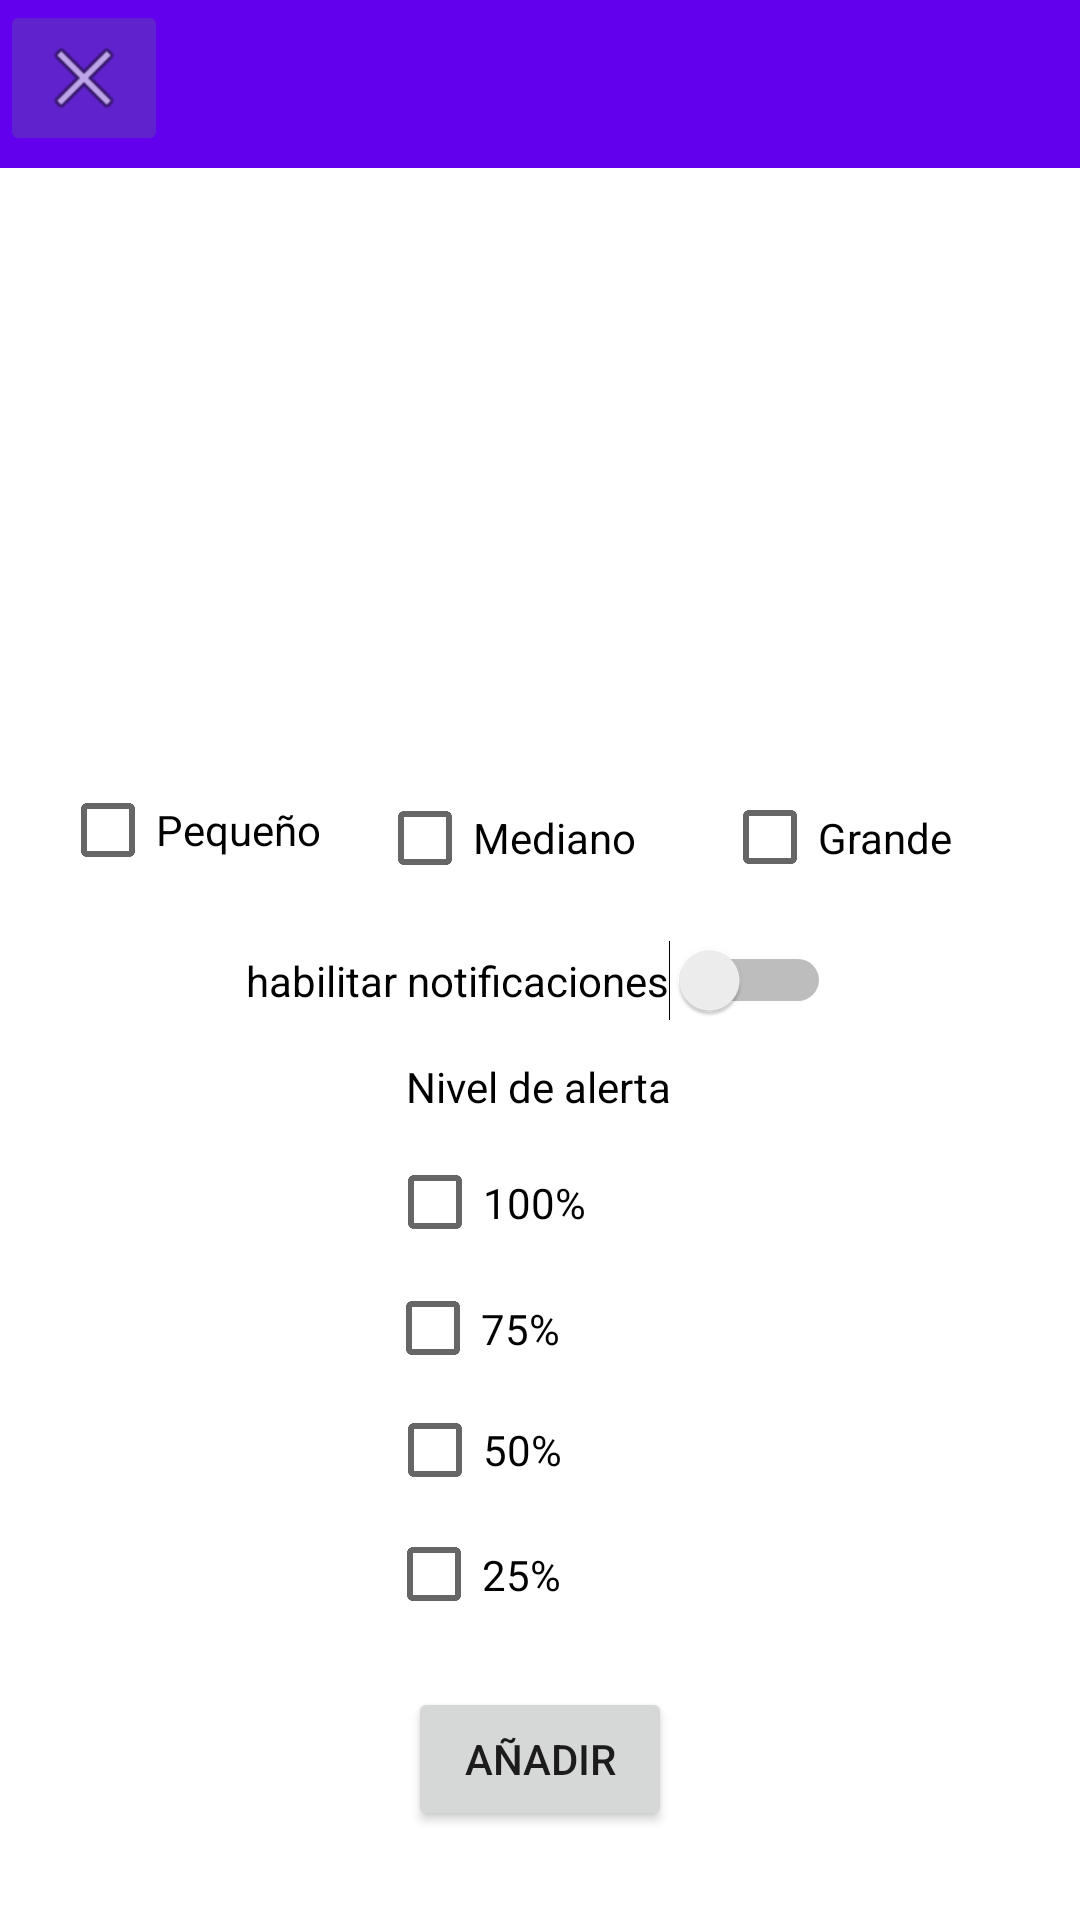

Reconstruct the res/layout file that produces this screen, plus the resources it refers to.
<!-- AndroidManifest.xml: application theme Theme.EVA2v2_1 -->
<!-- res/layout/activity_main_anadir.xml -->
<?xml version="1.0" encoding="utf-8"?>
<androidx.coordinatorlayout.widget.CoordinatorLayout xmlns:android="http://schemas.android.com/apk/res/android"
    xmlns:app="http://schemas.android.com/apk/res-auto"
    xmlns:tools="http://schemas.android.com/tools"
    android:layout_width="match_parent"
    android:layout_height="match_parent"
    tools:context=".MainActivity_anadir">

    <androidx.constraintlayout.widget.ConstraintLayout
        android:id="@+id/constraintLayout"
        android:layout_width="match_parent"
        android:layout_height="match_parent">

        <CheckBox
            android:id="@+id/checkBox2"
            android:layout_width="105dp"
            android:layout_height="49dp"
            android:text="100%"
            app:layout_constraintBottom_toBottomOf="parent"
            app:layout_constraintEnd_toEndOf="parent"
            app:layout_constraintHorizontal_bias="0.506"
            app:layout_constraintStart_toStartOf="parent"
            app:layout_constraintTop_toTopOf="parent"
            app:layout_constraintVertical_bias="0.637" />

        <CheckBox
            android:id="@+id/checkBox3"
            android:layout_width="106dp"
            android:layout_height="46dp"
            android:text="50%"
            app:layout_constraintBottom_toBottomOf="parent"
            app:layout_constraintEnd_toEndOf="parent"
            app:layout_constraintHorizontal_bias="0.508"
            app:layout_constraintStart_toStartOf="parent"
            app:layout_constraintTop_toTopOf="parent"
            app:layout_constraintVertical_bias="0.775" />

        <CheckBox
            android:id="@+id/checkBox4"
            android:layout_width="108dp"
            android:layout_height="53dp"
            android:text="25%"
            app:layout_constraintBottom_toBottomOf="parent"
            app:layout_constraintEnd_toEndOf="parent"
            app:layout_constraintHorizontal_bias="0.511"
            app:layout_constraintStart_toStartOf="parent"
            app:layout_constraintTop_toTopOf="parent"
            app:layout_constraintVertical_bias="0.849" />

        <CheckBox
            android:id="@+id/checkBox7"
            android:layout_width="113dp"
            android:layout_height="47dp"
            android:text="75%"
            app:layout_constraintBottom_toBottomOf="parent"
            app:layout_constraintEnd_toEndOf="parent"
            app:layout_constraintHorizontal_bias="0.52"
            app:layout_constraintStart_toStartOf="parent"
            app:layout_constraintTop_toTopOf="parent"
            app:layout_constraintVertical_bias="0.707" />

        <CheckBox
            android:id="@+id/checkBox9"
            android:layout_width="105dp"
            android:layout_height="38dp"
            android:text="Pequeño"
            app:layout_constraintBottom_toBottomOf="parent"
            app:layout_constraintEnd_toEndOf="parent"
            app:layout_constraintHorizontal_bias="0.078"
            app:layout_constraintStart_toStartOf="parent"
            app:layout_constraintTop_toTopOf="parent"
            app:layout_constraintVertical_bias="0.428" />

        <CheckBox
            android:id="@+id/checkBox10"
            android:layout_width="109dp"
            android:layout_height="40dp"
            android:text="Mediano"
            app:layout_constraintBottom_toBottomOf="parent"
            app:layout_constraintEnd_toEndOf="parent"
            app:layout_constraintStart_toStartOf="parent"
            app:layout_constraintTop_toTopOf="parent"
            app:layout_constraintVertical_bias="0.432" />

        <CheckBox
            android:id="@+id/checkBox11"
            android:layout_width="106dp"
            android:layout_height="39dp"
            android:text="Grande"
            app:layout_constraintBottom_toBottomOf="parent"
            app:layout_constraintEnd_toEndOf="parent"
            app:layout_constraintHorizontal_bias="0.947"
            app:layout_constraintStart_toStartOf="parent"
            app:layout_constraintTop_toTopOf="parent"
            app:layout_constraintVertical_bias="0.432" />

        <Button
            android:id="@+id/button_send"
            android:layout_width="wrap_content"
            android:layout_height="wrap_content"
            android:onClick="back"
            android:text="añadir"
            app:layout_constraintBottom_toBottomOf="parent"
            app:layout_constraintEnd_toEndOf="parent"
            app:layout_constraintStart_toStartOf="parent"
            app:layout_constraintTop_toTopOf="parent"
            app:layout_constraintVertical_bias="0.95" />

        <androidx.appcompat.widget.Toolbar
            android:id="@+id/toolbar4"
            android:layout_width="match_parent"
            android:layout_height="wrap_content"
            android:background="?attr/colorPrimary"
            android:minHeight="?attr/actionBarSize"
            android:theme="?attr/actionBarTheme"
            app:layout_constraintBottom_toBottomOf="parent"
            app:layout_constraintEnd_toEndOf="parent"
            app:layout_constraintHorizontal_bias="0.0"
            app:layout_constraintStart_toStartOf="parent"
            app:layout_constraintTop_toTopOf="parent"
            app:layout_constraintVertical_bias="0.0" />

        <ImageView
            android:id="@+id/imageView4"
            android:layout_width="108dp"
            android:layout_height="139dp"
            app:layout_constraintBottom_toBottomOf="parent"
            app:layout_constraintEnd_toEndOf="parent"
            app:layout_constraintHorizontal_bias="0.069"
            app:layout_constraintStart_toStartOf="parent"
            app:layout_constraintTop_toTopOf="parent"
            app:layout_constraintVertical_bias="0.266"
            app:srcCompat="@drawable/ic_baseline_delete_24" />

        <ImageButton
            android:id="@+id/imageButton3"
            android:layout_width="wrap_content"
            android:layout_height="wrap_content"
            android:backgroundTint="#6022CD"
            android:onClick="back"
            app:srcCompat="@android:drawable/ic_menu_close_clear_cancel"
            tools:layout_editor_absoluteX="0dp"
            tools:layout_editor_absoluteY="0dp" />

        <ImageView
            android:id="@+id/imageView5"
            android:layout_width="155dp"
            android:layout_height="199dp"
            app:layout_constraintBottom_toBottomOf="parent"
            app:layout_constraintEnd_toEndOf="parent"
            app:layout_constraintStart_toStartOf="parent"
            app:layout_constraintTop_toTopOf="parent"
            app:layout_constraintVertical_bias="0.21"
            app:srcCompat="@drawable/ic_baseline_delete_24" />

        <ImageView
            android:id="@+id/imageView6"
            android:layout_width="196dp"
            android:layout_height="245dp"
            android:layout_marginStart="236dp"
            app:layout_constraintBottom_toBottomOf="parent"
            app:layout_constraintStart_toStartOf="parent"
            app:layout_constraintTop_toTopOf="parent"
            app:layout_constraintVertical_bias="0.158"
            app:srcCompat="@drawable/ic_baseline_delete_24" />

        <Switch
            android:id="@+id/switch1"
            android:layout_width="wrap_content"
            android:layout_height="wrap_content"
            android:text="habilitar notificaciones"
            app:layout_constraintBottom_toBottomOf="parent"
            app:layout_constraintEnd_toEndOf="parent"
            app:layout_constraintHorizontal_bias="0.497"
            app:layout_constraintStart_toStartOf="parent"
            app:layout_constraintTop_toTopOf="parent"
            app:layout_constraintVertical_bias="0.511" />

        <TextView
            android:id="@+id/textView8"
            android:layout_width="wrap_content"
            android:layout_height="wrap_content"
            android:text="Nivel de alerta"
            android:textColor="#000000"
            app:layout_constraintBottom_toBottomOf="parent"
            app:layout_constraintEnd_toEndOf="parent"
            app:layout_constraintHorizontal_bias="0.498"
            app:layout_constraintStart_toStartOf="parent"
            app:layout_constraintTop_toTopOf="parent"
            app:layout_constraintVertical_bias="0.568" />

    </androidx.constraintlayout.widget.ConstraintLayout>

</androidx.coordinatorlayout.widget.CoordinatorLayout>
<!-- resources referenced by this layout -->
<resources>
  <style name="Theme.EVA2v2_1" parent="Theme.MaterialComponents.DayNight.NoActionBar">
          
          <item name="colorPrimary">@color/purple_500</item>
          <item name="colorPrimaryVariant">@color/purple_700</item>
          <item name="colorOnPrimary">@color/white</item>
          
          <item name="colorSecondary">@color/teal_200</item>
          <item name="colorSecondaryVariant">@color/teal_700</item>
          <item name="colorOnSecondary">@color/black</item>
          
          <item name="android:statusBarColor" tools:targetApi="l">?attr/colorPrimaryVariant</item>
          
      </style>
  <!-- not gathered from this repository: default colours our renderer supplied (Android Studio template values) -->
  <color name="purple_500">#FF6200EE</color>
  <color name="purple_700">#FF3700B3</color>
  <color name="teal_200">#FF03DAC5</color>
  <color name="teal_700">#FF018786</color>
  <color name="black">#FF000000</color>
  <color name="white">#FFFFFFFF</color>
</resources>
